Run: headless pygame with SDL's dummy video driver; simulated clock (each Clock.tick advances the game by its frame time, no real sleeping); random seed 0; keys injected as events and as key.get_pressed() state; no mouse input.
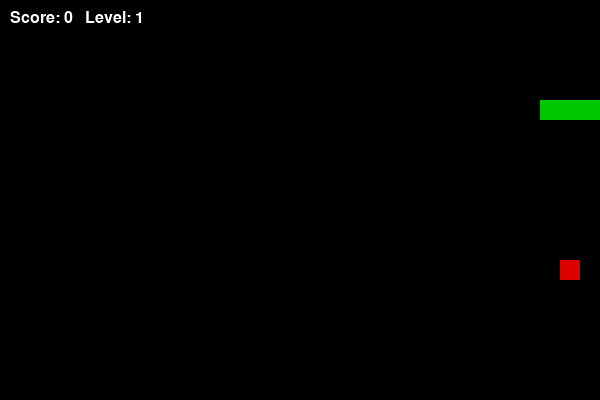
Frame 1 of 1 · flips 1–60 · no input (game ended)

The pygame program that drew these frames:

import pygame
import random

pygame.init()

# Screen settings
WIDTH, HEIGHT = 600, 400
CELL = 20

screen = pygame.display.set_mode((WIDTH, HEIGHT))
pygame.display.set_caption("Snake Game")

# Colors
BLACK = (0, 0, 0)
GREEN = (0, 200, 0)
RED = (220, 0, 0)
WHITE = (255, 255, 255)

# Clock and font
clock = pygame.time.Clock()
font = pygame.font.SysFont("Arial", 24)

# Snake settings
snake = [[100, 100], [80, 100], [60, 100]]
direction = "RIGHT"
next_direction = "RIGHT"

# Score, level, speed
score = 0
level = 1
speed = 8

# Food
food = [0, 0]


def generate_food():
    """Generate food not on wall and not on snake."""
    while True:
        x = random.randrange(CELL, WIDTH - CELL, CELL)
        y = random.randrange(CELL, HEIGHT - CELL, CELL)

        if [x, y] not in snake:
            return [x, y]


food = generate_food()


running = True
game_over = False

while running:
    clock.tick(speed)

    # Events
    for event in pygame.event.get():
        if event.type == pygame.QUIT:
            running = False

        # Control snake direction
        if event.type == pygame.KEYDOWN:
            if event.key == pygame.K_UP and direction != "DOWN":
                next_direction = "UP"
            elif event.key == pygame.K_DOWN and direction != "UP":
                next_direction = "DOWN"
            elif event.key == pygame.K_LEFT and direction != "RIGHT":
                next_direction = "LEFT"
            elif event.key == pygame.K_RIGHT and direction != "LEFT":
                next_direction = "RIGHT"

    direction = next_direction

    # Move snake head
    head_x, head_y = snake[0]

    if direction == "UP":
        head_y -= CELL
    elif direction == "DOWN":
        head_y += CELL
    elif direction == "LEFT":
        head_x -= CELL
    elif direction == "RIGHT":
        head_x += CELL

    new_head = [head_x, head_y]

    # Wall collision check
    if (
        head_x < 0 or head_x >= WIDTH or
        head_y < 0 or head_y >= HEIGHT
    ):
        game_over = True

    # Self collision check
    if new_head in snake:
        game_over = True

    if game_over:
        print("Game Over!")
        running = False
        continue

    # Add new head
    snake.insert(0, new_head)

    # Food collision
    if new_head == food:
        score += 1

        # Every 4 foods, level increases
        if score % 4 == 0:
            level += 1
            speed += 2

        food = generate_food()
    else:
        # Remove tail if food not eaten
        snake.pop()

    # Draw background
    screen.fill(BLACK)

    # Draw snake
    for block in snake:
        pygame.draw.rect(screen, GREEN, (block[0], block[1], CELL, CELL))

    # Draw food
    pygame.draw.rect(screen, RED, (food[0], food[1], CELL, CELL))

    # Draw score and level
    text = font.render(f"Score: {score}   Level: {level}", True, WHITE)
    screen.blit(text, (10, 10))

    pygame.display.update()

pygame.quit()
